Image classification data set "PlantVillage" (sss41097/PlantVillage on GitHub). Class labels (16): Potato___Early_blight, Potato___Late_blight, Potato___healthy, Rice__Bacterial leaf blight, Rice__Brown spot, Rice__Leaf smut, Tomato__Late_Blight, Tomato___Bacterial_spot, Tomato___Early_blight, Tomato___Late_blight, Tomato___Leaf_Mold, Tomato___Septoria_leaf_spot, Tomato___Spider_mites Two-spotted_spider_mite, Tomato___Target_Spot, Tomato___Tomato_mosaic_virus, Tomato___healthy.

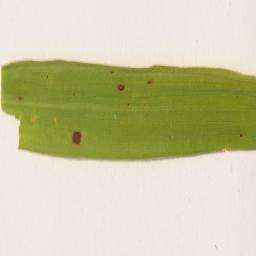
Label: Rice__Brown spot

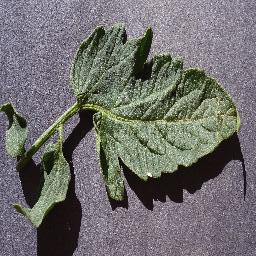
Label: Tomato___healthy

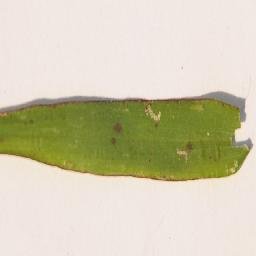
Label: Rice__Leaf smut

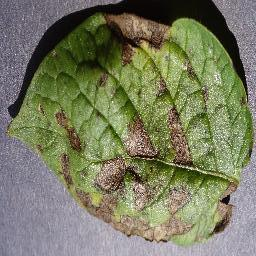
Label: Potato___Early_blight

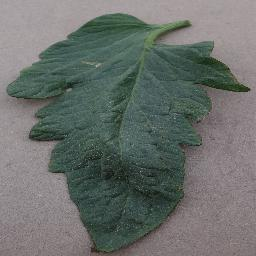
Label: Tomato___Bacterial_spot

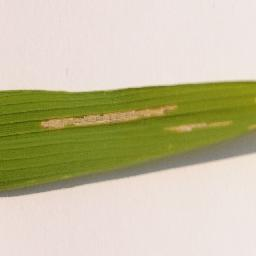
Label: Rice__Bacterial leaf blight
